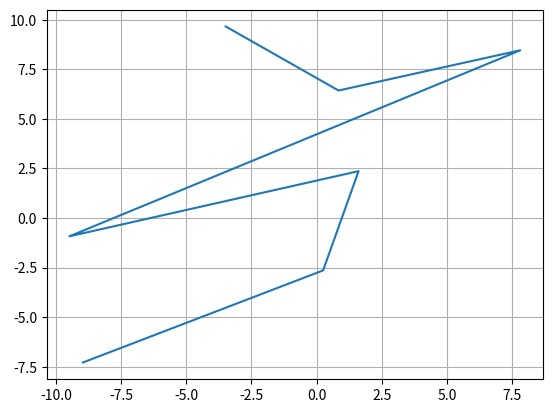

Here is the Python script that generated this plot:
# -*- coding: utf-8 -*-
"""
Created on Mon Mar  9 15:52:02 2020

[redacted]

A faire: 


"""

import random as rd
import numpy as np
import matplotlib.pyplot as plt

##### Définitions des classes et fonctions #####

class Arret:
    def __init__(self):
        self.x = rd.uniform(-10,10)
        self.y = rd.uniform(-10,10)

def D_build(Arrets):
    D = np.zeros([Nb_arrets, Nb_arrets])
    for i in range(Nb_arrets):
        for j in range(i, Nb_arrets):
            D[i,j] = np.sqrt(abs(Arrets[i].x - Arrets[j].x)**2 + abs(Arrets[i].y - Arrets[j].y)**2)
            D[j,i] = D[i,j]
    return D

##### Corps #####

Nb_arrets = 7

Arrets = []
for i in range(Nb_arrets):
    Arrets.append(Arret())

r_m = rd.choice(Arrets)     # Arrêt principal
D = D_build(Arrets)         # Matrice des distances entre les arrêts i et j
v = 7                       # Vitesse moyenne des bus (m/s)
f = 10                      # Fréquence des bus (bus/heure)
c = 2                       # Temps nécessaire pour changer de bus (correspondance), en minutes

##### Affichage #####


def display_arrets(arrets):
    X = [arrets[i].x for i in range(len(arrets))]
    Y = [arrets[i].y for i in range(len(arrets))]
    plt.plot(X,Y)





display_arrets(Arrets)


plt.grid()
plt.show()
